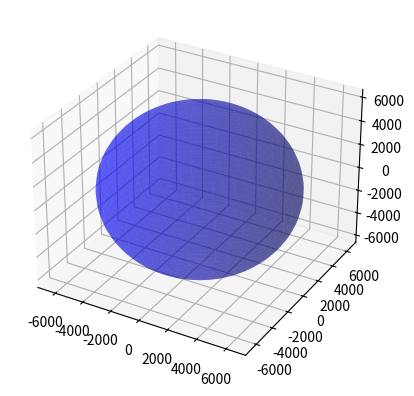

Generate this figure with matplotlib:
import numpy as np
from scipy.integrate import odeint
import matplotlib.pyplot as plt
from mpl_toolkits.mplot3d import Axes3D
from matplotlib import animation


# Earth model

def model_2BP(state, t):
    mu = 3.986004418E+05  # Earth's gravitational parameter  
                          # [km^3/s^2]
    x = state[0]
    y = state[1]
    z = state[2]
    x_dot = state[3]
    y_dot = state[4]
    z_dot = state[5]
    x_ddot = -mu * x / (x ** 2 + y ** 2 + z ** 2) ** (3 / 2)
    y_ddot = -mu * y / (x ** 2 + y ** 2 + z ** 2) ** (3 / 2)
    z_ddot = -mu * z / (x ** 2 + y ** 2 + z ** 2) ** (3 / 2)
    dstate_dt = [x_dot, y_dot, z_dot, x_ddot, y_ddot, z_ddot]
    return dstate_dt



# Initial Conditions
X_0 = -2500  # [km]
Y_0 = -5500  # [km]
Z_0 = 3400  # [km]
VX_0 = 7.5  # [km/s]
VY_0 = 0.0  # [km/s]
VZ_0 = 4.0  # [km/s]
state_0 = [X_0, Y_0, Z_0, VX_0, VY_0, VZ_0]

# Time Array
t = np.linspace(0, 6*3600, 200)  # Simulates for a time period of 6
                                 # hours [s]


# Solving ODE
sol = odeint(model_2BP, state_0, t)
X_Sat = sol[:, 0]  # X-coord [km] of satellite over time interval 
Y_Sat = sol[:, 1]  # Y-coord [km] of satellite over time interval
Z_Sat = sol[:, 2]  # Z-coord [km] of satellite over time interval


# Setting up Spherical Earth to Plot
N = 50
phi = np.linspace(0, 2 * np.pi, N)
theta = np.linspace(0, np.pi, N)
theta, phi = np.meshgrid(theta, phi)

r_Earth = 6378.14  # Average radius of Earth [km]
X_Earth = r_Earth * np.cos(phi) * np.sin(theta)
Y_Earth = r_Earth * np.sin(phi) * np.sin(theta)
Z_Earth = r_Earth * np.cos(theta)






# Animation

dataSet = np.array([X_Sat, Y_Sat, Z_Sat])
numDataPoints = len(t)


def animate_func(num):
    # ax.clear()  # Clears the figure to update the line, point,   
                # title, and axes
    # ax.plot_su6rface(X_Earth, Y_Earth, Z_Earth, color='green', alpha=0.7)
    # Updating Trajectory Line (num+1 due to Python indexing)
    ax.plot3D(dataSet[0, :num+1], dataSet[1, :num+1], 
              dataSet[2, :num+1], c='black')
    # Updating Point Location 
    ax.scatter(dataSet[0, num], dataSet[1, num], dataSet[2, num], 
               c='black', marker='o', s = 1)

    # Setting Axes Limits
    ax.set_xlim3d([-10000, 10000])
    ax.set_ylim3d([-10000, 10000])
    ax.set_zlim3d([-10000, 10000])


    # fancier way of limiting, but it doesn't work with the animation

    # xyzlim = np.array([ax.get_xlim3d(), ax.get_ylim3d(),      
    #                ax.get_zlim3d()]).T
    # XYZlim = np.asarray([min(xyzlim[0]), max(xyzlim[1])])
    # ax.set_xlim3d(XYZlim)
    # ax.set_ylim3d(XYZlim)
    # ax.set_zlim3d(XYZlim * 3/4)

    # Adding Figure Labels
    ax.set_title('Trajectory \nTime = ' + str(np.round(t[num],    
                 decimals=2)) + ' sec')
    ax.set_xlabel('x')
    ax.set_ylabel('y')
    ax.set_zlabel('z')





# Plotting Earth and Orbit
fig = plt.figure()
ax = plt.axes(projection='3d')
# ax.plot3D(X_Sat, Y_Sat, Z_Sat, 'black')
# ax.view_init(30, 145)  # Changing viewing angle (adjust as needed)
# plt.title('Two-Body Orbit')
# ax.set_xlabel('X [km]')
# ax.set_ylabel('Y [km]')
# ax.set_zlabel('Z [km]')


# Make axes limits
# xyzlim = np.array([ax.get_xlim3d(), ax.get_ylim3d(),      
#                    ax.get_zlim3d()]).T
# XYZlim = np.asarray([min(xyzlim[0]), max(xyzlim[1])])
# ax.set_xlim3d(XYZlim)
# ax.set_ylim3d(XYZlim)
# ax.set_zlim3d(XYZlim * 3/4)

# Adding Constant Origin
# ax.plot3D(dataSet[0, 0], dataSet[1, 0], dataSet[2, 0],     
#                c='black', marker='o')

line_ani = animation.FuncAnimation(fig, animate_func, interval=100,   
                                   frames=numDataPoints)

ax.plot_surface(X_Earth, Y_Earth, Z_Earth, color='blue', alpha=0.4)
plt.show()







